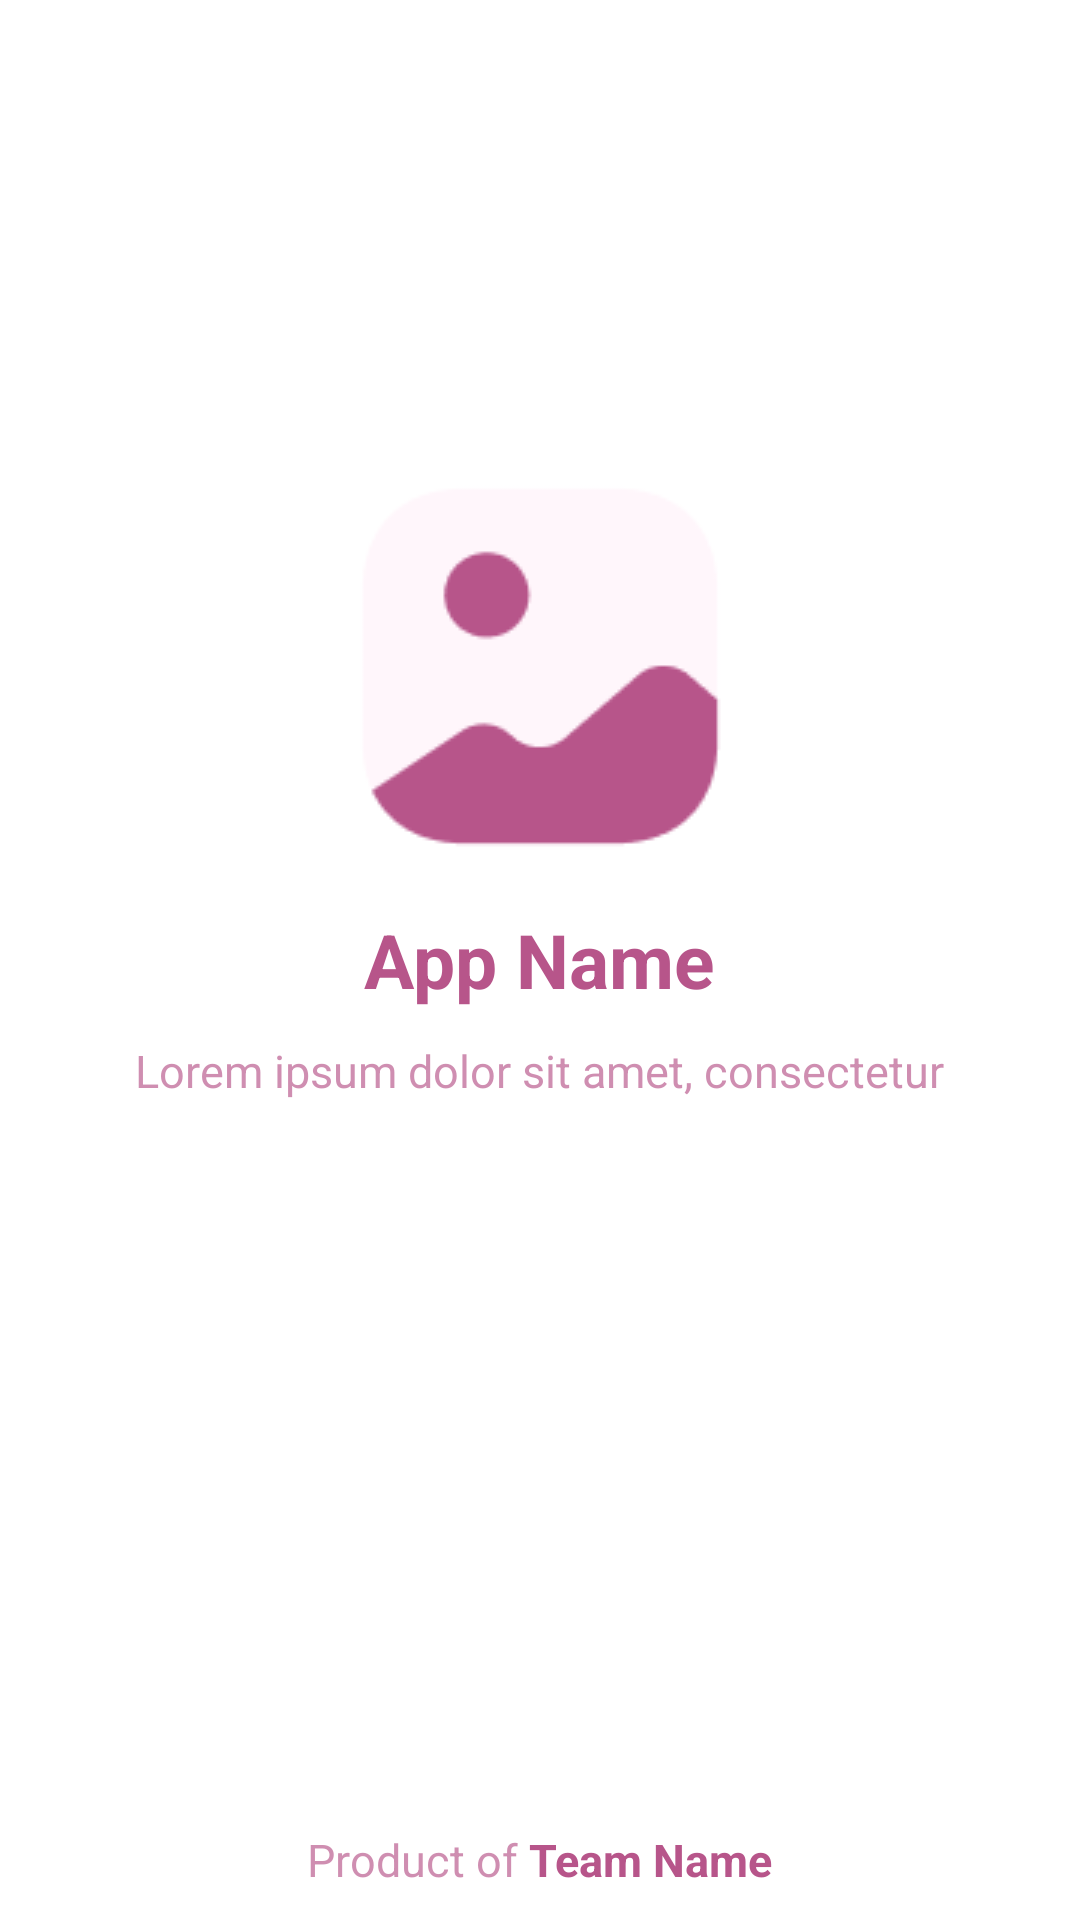

Android layout source for this screen:
<!-- AndroidManifest.xml: application theme Theme.DesignAdaptation -->
<!-- res/layout/splash_screen.xml -->
<?xml version="1.0" encoding="utf-8"?>
<RelativeLayout xmlns:android="http://schemas.android.com/apk/res/android"
    xmlns:app="http://schemas.android.com/apk/res-auto"
    xmlns:tools="http://schemas.android.com/tools"
    android:layout_width="match_parent"
    android:layout_height="match_parent"
    tools:context=".MainActivity">

    <ImageView
        android:id="@+id/imageView"
        android:layout_width="wrap_content"
        android:layout_height="wrap_content"
        android:layout_above="@id/appName"
        android:layout_centerInParent="true"
        android:src="@drawable/picture_loading_page"
        tools:ignore="MissingConstraints" />

    <TextView
        android:id="@+id/appName"
        android:layout_width="wrap_content"
        android:layout_height="wrap_content"
        android:layout_centerInParent="true"
        android:layout_marginTop="10dp"
        android:text="@string/appName"
        android:textColor="@color/mainColor"
        android:textSize="25sp"
        android:textStyle="bold"
        app:layout_constraintEnd_toEndOf="@+id/appDescription"
        app:layout_constraintStart_toStartOf="@+id/appDescription"
        app:layout_constraintTop_toBottomOf="@+id/imageView" />

    <TextView
        android:id="@+id/appDescription"
        android:layout_width="wrap_content"
        android:layout_height="wrap_content"
        android:layout_below="@id/appName"
        android:layout_marginTop="10dp"
        android:layout_centerInParent="true"
        android:text="@string/appDescription"
        android:textColor="@color/mainColorOpacity"
        android:textSize="15sp" />

    <TextView
        android:id="@+id/productOwnerOne"
        android:layout_width="wrap_content"
        android:layout_height="wrap_content"
        android:layout_alignParentBottom="true"
        android:layout_centerHorizontal="true"
        android:layout_marginBottom="10dp"
        android:text="@string/teamName"
        android:textSize="15sp" />


</RelativeLayout>
<!-- resources referenced by this layout -->
<resources>
  <color name="mainColor">#B7558A</color>
  <color name="mainColorOpacity">#AAB7558A</color>
  <!-- drawable picture_loading_page: png bitmap (drawable, 2784 bytes) -->
  <string name="appDescription">Lorem ipsum dolor sit amet, consectetur</string>
  <string name="appName">App Name</string>
  <string name="teamName"><font color="#AAB7558A">Product of </font><font color="#B7558A"><b>Team Name</b></font></string>
  <style name="Theme.DesignAdaptation" parent="Theme.MaterialComponents.DayNight.DarkActionBar">
          
          <item name="colorPrimary">@color/purple_500</item>
          <item name="colorPrimaryVariant">@color/purple_700</item>
          <item name="colorOnPrimary">@color/white</item>
          
          <item name="colorSecondary">@color/teal_200</item>
          <item name="colorSecondaryVariant">@color/teal_700</item>
          <item name="colorOnSecondary">@color/black</item>
          
          <item name="android:statusBarColor" tools:targetApi="l">?attr/colorPrimaryVariant</item>
          
      </style>
  <color name="purple_500">#AAB7558A</color>
  <color name="purple_700">#AAB7558A</color>
  <color name="white">#FFFFFFFF</color>
  <color name="teal_200">#FF03DAC5</color>
  <color name="teal_700">#FF018786</color>
  <color name="black">#FF000000</color>
</resources>
